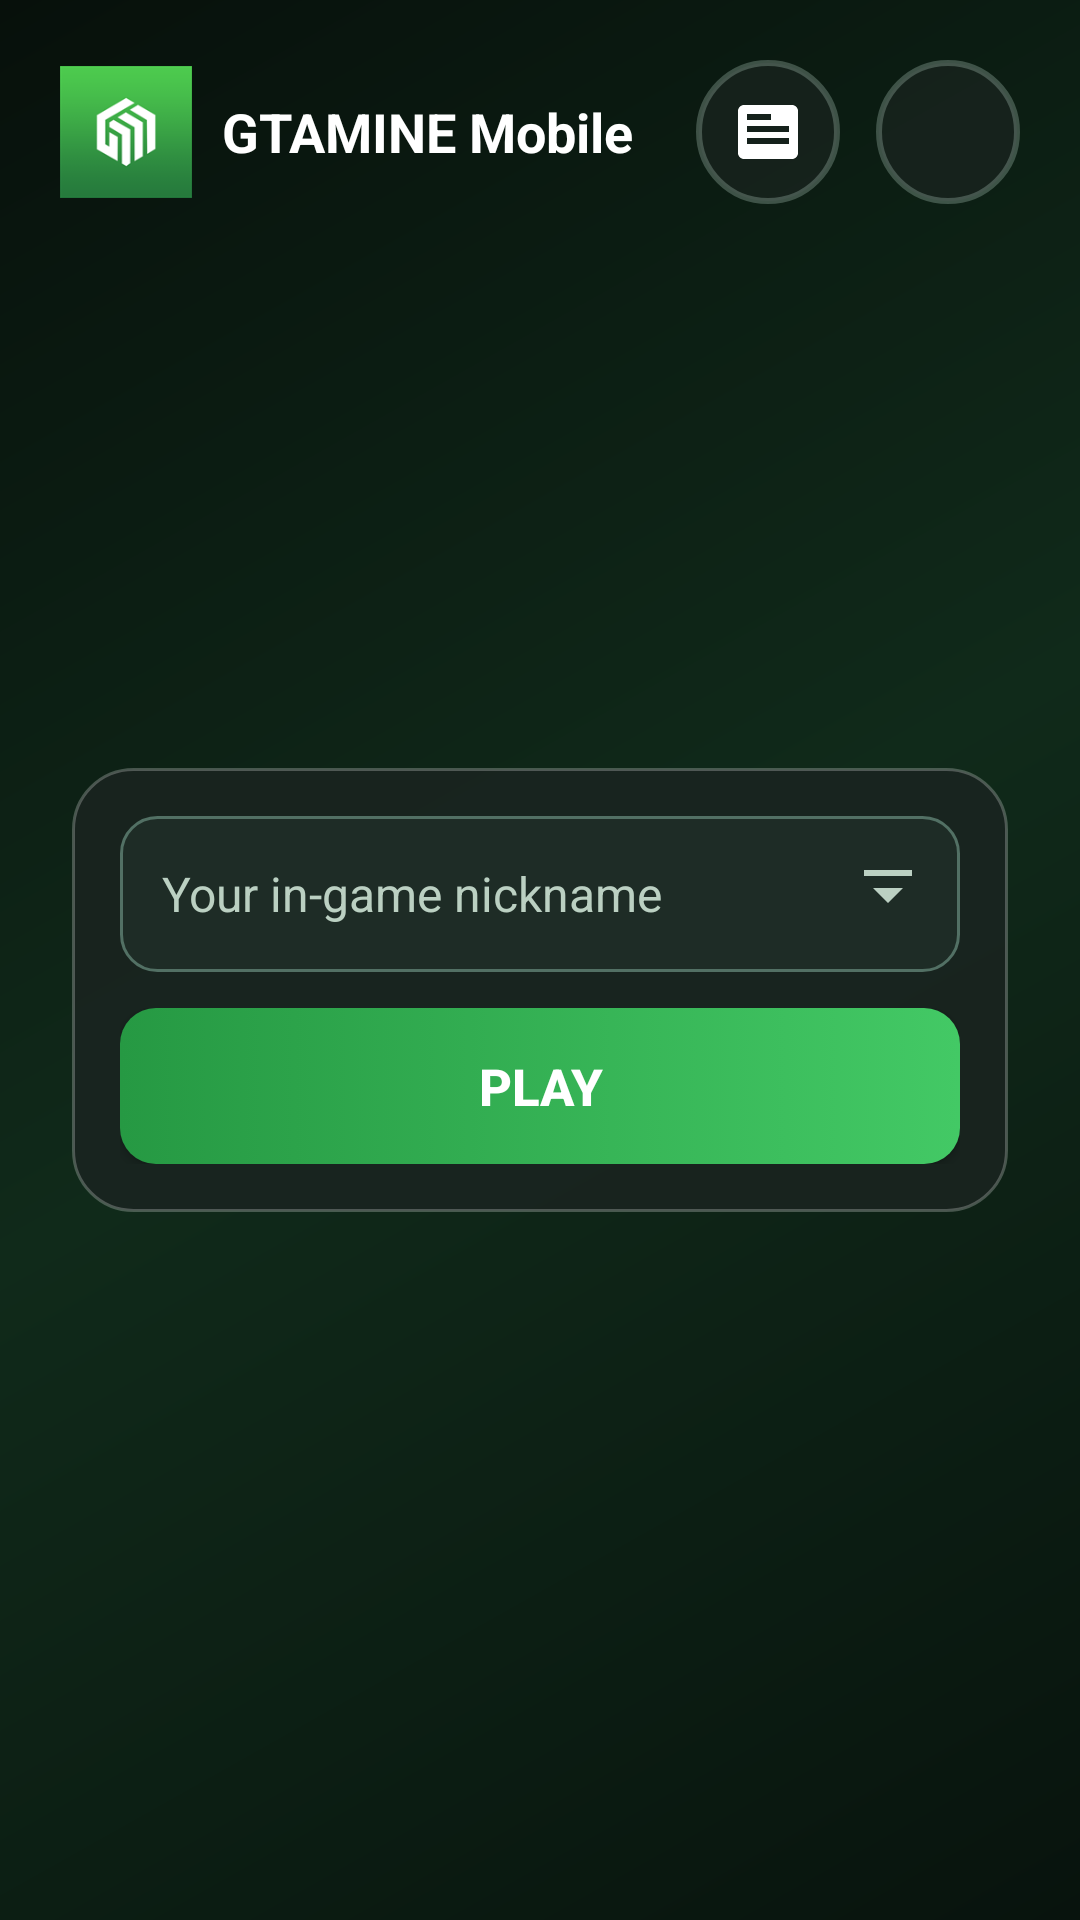

Android layout source for this screen:
<!-- AndroidManifest.xml: application theme AppTheme -->
<!-- res/layout/screen_direct_launcher.xml -->
<FrameLayout xmlns:android="http://schemas.android.com/apk/res/android" xmlns:app="http://schemas.android.com/apk/res-auto" android:layout_width="match_parent" android:layout_height="match_parent" android:background="@drawable/direct_launch_background">
  <androidx.fragment.app.FragmentContainerView android:id="@+id/container_fragment" android:layout_width="match_parent" android:layout_height="match_parent" android:visibility="gone" />
  <com.kdt.mcgui.mcAccountSpinner android:id="@+id/account_spinner" android:layout_width="1dp" android:layout_height="1dp" android:visibility="gone" />
  <androidx.constraintlayout.widget.ConstraintLayout android:id="@+id/direct_launch_view" android:layout_width="match_parent" android:layout_height="match_parent" android:focusable="true" android:focusableInTouchMode="true">
    <LinearLayout android:id="@+id/direct_logo_badge" android:layout_width="wrap_content" android:layout_height="48dp" android:layout_margin="20dp" android:gravity="center_vertical" android:orientation="horizontal" app:layout_constraintStart_toStartOf="parent" app:layout_constraintTop_toTopOf="parent">
      <ImageView android:layout_width="44dp" android:layout_height="44dp" android:contentDescription="@string/app_name" android:src="@mipmap/gtamine_launcher" />
      <TextView android:layout_width="wrap_content" android:layout_height="wrap_content" android:layout_marginStart="10dp" android:text="@string/app_name" android:textColor="@color/primary_text" android:textSize="18sp" android:textStyle="bold" />
    </LinearLayout>
    <LinearLayout android:id="@+id/direct_nickname_card" android:layout_width="0dp" android:layout_height="148dp" android:layout_marginStart="24dp" android:layout_marginEnd="24dp" android:layout_marginTop="12dp" android:layout_marginBottom="60dp" app:layout_constraintWidth_max="360dp" app:layout_constraintStart_toStartOf="parent" app:layout_constraintEnd_toEndOf="parent" app:layout_constraintTop_toBottomOf="@id/direct_logo_badge" app:layout_constraintBottom_toBottomOf="parent" android:background="@drawable/direct_launch_card" android:elevation="8dp" android:orientation="vertical" android:padding="16dp">
      <LinearLayout android:layout_width="match_parent" android:layout_height="52dp" android:background="@drawable/direct_launch_input" android:gravity="center_vertical" android:orientation="horizontal" android:padding="0dp">
        <EditText android:id="@+id/direct_launch_nickname" android:layout_width="0dp" android:layout_height="match_parent" android:layout_weight="1" android:background="@null" android:paddingStart="14dp" android:paddingEnd="4dp" android:hint="@string/direct_launch_nickname_hint" android:contentDescription="@string/direct_launch_nickname_hint" android:imeOptions="actionDone" android:inputType="textVisiblePassword" android:maxLength="16" android:singleLine="true" android:textSize="16sp" android:textColor="@color/primary_text" android:textColorHint="#BBD0C2" />
        <ImageButton android:id="@+id/direct_saved_nicknames" android:layout_width="48dp" android:layout_height="48dp" android:background="?attr/selectableItemBackgroundBorderless" android:contentDescription="@string/direct_saved_nicknames" android:padding="12dp" android:scaleType="fitCenter" android:src="@drawable/ic_nickname_list" android:tint="#BBD0C2" />
      </LinearLayout>
      <LinearLayout android:id="@+id/direct_play_card" android:layout_width="match_parent" android:layout_height="52dp" android:layout_marginTop="12dp" android:orientation="vertical">
        <Button android:id="@+id/direct_launch_button" android:layout_width="match_parent" android:layout_height="52dp" android:background="@drawable/direct_launch_button_background" android:text="@string/direct_launch_button" android:textColor="#FFFFFF" android:textSize="17sp" android:textStyle="bold" />
      </LinearLayout>
    </LinearLayout>
    <LinearLayout android:id="@+id/direct_progress_container" android:layout_width="0dp" android:layout_height="36dp" android:layout_marginTop="8dp" android:orientation="vertical" android:visibility="invisible" app:layout_constraintStart_toStartOf="@id/direct_nickname_card" app:layout_constraintEnd_toEndOf="@id/direct_nickname_card" app:layout_constraintTop_toBottomOf="@id/direct_nickname_card">
      <LinearLayout android:layout_width="match_parent" android:layout_height="24dp" android:gravity="center_vertical" android:orientation="horizontal">
        <TextView android:id="@+id/direct_status_text" android:layout_width="0dp" android:layout_height="match_parent" android:layout_weight="1" android:gravity="center_vertical" android:maxLines="1" android:ellipsize="end" android:text="@string/direct_status_checking" android:textColor="#BBD0C2" android:textSize="12sp" />
        <TextView android:id="@+id/direct_percent_text" android:layout_width="48dp" android:layout_height="match_parent" android:gravity="end|center_vertical" android:textColor="#8EF0A5" android:textSize="12sp" />
      </LinearLayout>
      <ProgressBar android:id="@+id/direct_progress_bar" style="?android:attr/progressBarStyleHorizontal" android:layout_width="match_parent" android:layout_height="4dp" android:layout_marginTop="4dp" android:max="100" android:indeterminateTint="#8EF0A5" android:progressDrawable="@drawable/direct_launch_progress" />
    </LinearLayout>
  </androidx.constraintlayout.widget.ConstraintLayout>
  <ImageButton android:id="@+id/news_button" android:layout_width="48dp" android:layout_height="48dp" android:layout_gravity="top|end" android:layout_marginTop="20dp" android:layout_marginEnd="80dp" android:background="@drawable/direct_settings_button" android:contentDescription="@string/news_button_description" android:onClick="onNewsButtonClicked" android:padding="12dp" android:scaleType="fitCenter" android:src="@drawable/ic_menu_news" android:tint="#FFFFFF" />
  <ImageButton android:id="@+id/setting_button" android:layout_width="48dp" android:layout_height="48dp" android:layout_gravity="top|end" android:layout_marginTop="20dp" android:layout_marginEnd="20dp" android:background="@drawable/direct_settings_button" android:contentDescription="@string/direct_settings_description" android:padding="12dp" android:scaleType="fitCenter" android:src="@drawable/ic_direct_settings" android:tint="#FFFFFF" />
  <FrameLayout android:id="@+id/direct_settings_view" android:layout_width="match_parent" android:layout_height="match_parent" android:background="#F20A1711" android:visibility="gone" android:clickable="true">
    <ScrollView android:layout_width="match_parent" android:layout_height="match_parent" android:fillViewport="true" android:clipToPadding="false" android:padding="20dp">
      <LinearLayout android:layout_width="match_parent" android:layout_height="wrap_content" android:gravity="center_horizontal" android:orientation="vertical">
        <LinearLayout android:layout_width="@dimen/direct_settings_width" android:layout_height="wrap_content" android:orientation="vertical">
          <TextView android:layout_width="match_parent" android:layout_height="40dp" android:text="@string/direct_settings_title" android:textColor="@color/primary_text" android:textSize="24sp" android:textStyle="bold" />
          <LinearLayout android:layout_width="match_parent" android:layout_height="wrap_content" android:layout_marginTop="12dp" android:background="@drawable/direct_launch_card" android:padding="16dp" android:orientation="vertical">
            <TextView android:layout_width="match_parent" android:layout_height="wrap_content" android:text="@string/direct_settings_game" android:textColor="#8EF0A5" android:textSize="12sp" android:textStyle="bold" />
            <TextView android:layout_width="match_parent" android:layout_height="wrap_content" android:layout_marginTop="10dp" android:text="@string/direct_settings_language" android:textColor="@color/primary_text" android:textSize="16sp" />
            <RadioGroup android:id="@+id/direct_language_group" android:layout_width="match_parent" android:layout_height="48dp" android:orientation="horizontal">
              <RadioButton android:id="@+id/direct_language_russian" android:layout_width="0dp" android:layout_height="match_parent" android:layout_weight="1" android:buttonTint="#8EF0A5" android:text="Русский" android:textColor="@color/primary_text" />
              <RadioButton android:id="@+id/direct_language_english" android:layout_width="0dp" android:layout_height="match_parent" android:layout_weight="1" android:buttonTint="#8EF0A5" android:text="English" android:textColor="@color/primary_text" />
            </RadioGroup>
          </LinearLayout>
          <LinearLayout android:layout_width="match_parent" android:layout_height="wrap_content" android:layout_marginTop="12dp" android:background="@drawable/direct_launch_card" android:padding="16dp" android:orientation="vertical">
            <TextView android:layout_width="match_parent" android:layout_height="wrap_content" android:text="@string/direct_settings_performance" android:textColor="#8EF0A5" android:textSize="12sp" android:textStyle="bold" />
            <LinearLayout android:layout_width="match_parent" android:layout_height="32dp" android:layout_marginTop="8dp" android:gravity="center_vertical">
              <TextView android:layout_width="0dp" android:layout_height="wrap_content" android:layout_weight="1" android:text="@string/direct_settings_ram" android:textColor="@color/primary_text" android:textSize="14sp" />
              <TextView android:id="@+id/direct_ram_value" android:layout_width="wrap_content" android:layout_height="wrap_content" android:textColor="#8EF0A5" android:textSize="14sp" android:textStyle="bold" />
            </LinearLayout>
            <SeekBar android:id="@+id/direct_ram_seekbar" android:layout_width="match_parent" android:layout_height="48dp" android:max="4096" android:progressTint="@color/gtamine_accent" android:thumbTint="@color/gtamine_accent" />
          </LinearLayout>
          <Button android:layout_width="match_parent" android:layout_height="48dp" android:layout_marginTop="16dp" android:background="@drawable/direct_launch_button_background" android:onClick="onDirectSettingsBackClicked" android:text="@string/direct_settings_back" android:textColor="#FFFFFF" android:textStyle="bold" />
        </LinearLayout>
      </LinearLayout>
    </ScrollView>
  </FrameLayout>
  <include layout="@layout/panel_saved_nicknames" />
  <com.kdt.mcgui.ProgressLayout android:id="@+id/progress_layout" android:layout_width="match_parent" android:layout_height="wrap_content" android:visibility="gone" />
</FrameLayout>
<!-- res/layout/panel_saved_nicknames.xml (included above) -->
<androidx.constraintlayout.widget.ConstraintLayout xmlns:android="http://schemas.android.com/apk/res/android"
    xmlns:app="http://schemas.android.com/apk/res-auto" android:id="@+id/direct_nicknames_panel"
    android:layout_width="match_parent" android:layout_height="match_parent"
    android:background="#F20A1711" android:visibility="gone" android:clickable="true" android:focusable="true">
    <ScrollView android:layout_width="0dp" android:layout_height="wrap_content"
        android:layout_margin="16dp" android:background="@drawable/direct_launch_card"
        app:layout_constraintWidth_max="380dp" app:layout_constrainedHeight="true"
        app:layout_constraintStart_toStartOf="parent" app:layout_constraintEnd_toEndOf="parent"
        app:layout_constraintTop_toTopOf="parent" app:layout_constraintBottom_toBottomOf="parent">
        <LinearLayout android:layout_width="match_parent" android:layout_height="wrap_content"
            android:orientation="vertical" android:padding="16dp" android:focusableInTouchMode="true">
            <LinearLayout android:layout_width="match_parent" android:layout_height="48dp" android:gravity="center_vertical">
                <TextView android:layout_width="0dp" android:layout_height="wrap_content" android:layout_weight="1"
                    android:text="@string/direct_saved_nicknames" android:textColor="#FFFFFF" android:textSize="18sp" android:textStyle="bold" />
                <ImageButton android:id="@+id/direct_nicknames_close" android:layout_width="48dp" android:layout_height="48dp"
                    android:padding="14dp" android:scaleType="fitCenter" android:src="@drawable/ic_nickname_close"
                    android:background="?attr/selectableItemBackgroundBorderless" android:contentDescription="@string/direct_nickname_close" />
            </LinearLayout>
            <LinearLayout android:layout_width="match_parent" android:layout_height="48dp" android:layout_marginTop="8dp">
                <EditText android:id="@+id/direct_nickname_editor" android:layout_width="0dp" android:layout_height="match_parent"
                    android:layout_weight="1" android:layout_marginEnd="8dp" android:background="@drawable/direct_launch_input"
                    android:hint="@string/direct_launch_nickname_hint" android:inputType="textVisiblePassword" android:imeOptions="actionDone"
                    android:maxLength="16" android:singleLine="true" android:textSize="15sp" android:textColor="#FFFFFF" android:textColorHint="#BBD0C2" />
                <Button android:id="@+id/direct_nickname_save" android:layout_width="96dp" android:layout_height="match_parent"
                    android:minWidth="0dp" android:background="@drawable/direct_launch_button_background"
                    android:text="@string/direct_nickname_save" android:textAllCaps="false" android:textSize="13sp" android:textColor="#FFFFFF" />
            </LinearLayout>
            <TextView android:id="@+id/direct_nickname_error" android:layout_width="match_parent" android:layout_height="wrap_content"
                android:layout_marginTop="6dp" android:textColor="#FFAAA2" android:textSize="12sp" android:visibility="gone" android:accessibilityLiveRegion="polite" />
            <LinearLayout android:id="@+id/direct_nickname_delete_confirmation" android:layout_width="match_parent"
                android:layout_height="wrap_content" android:layout_marginTop="8dp" android:orientation="vertical" android:visibility="gone">
                <TextView android:id="@+id/direct_nickname_delete_text" android:layout_width="match_parent" android:layout_height="wrap_content"
                    android:textColor="#FFAAA2" android:textSize="13sp" />
                <LinearLayout android:layout_width="match_parent" android:layout_height="44dp" android:layout_marginTop="4dp">
                    <Button android:id="@+id/direct_nickname_delete_confirm" android:layout_width="0dp" android:layout_height="match_parent"
                        android:layout_weight="1" android:text="@string/direct_nickname_delete" android:textAllCaps="false" android:textColor="#FFAAA2"
                        android:background="?attr/selectableItemBackground" />
                    <Button android:id="@+id/direct_nickname_delete_cancel" android:layout_width="0dp" android:layout_height="match_parent"
                        android:layout_weight="1" android:text="@android:string/cancel" android:textAllCaps="false" android:textColor="#BBD0C2"
                        android:background="?attr/selectableItemBackground" />
                </LinearLayout>
            </LinearLayout>
            <LinearLayout android:id="@+id/direct_nickname_list" android:layout_width="match_parent" android:layout_height="wrap_content"
                android:layout_marginTop="8dp" android:orientation="vertical" />
            <TextView android:id="@+id/direct_nickname_empty" android:layout_width="match_parent" android:layout_height="wrap_content"
                android:paddingTop="12dp" android:paddingBottom="4dp" android:text="@string/direct_nickname_empty"
                android:textColor="#BBD0C2" android:textSize="13sp" android:visibility="gone" />
        </LinearLayout>
    </ScrollView>
</androidx.constraintlayout.widget.ConstraintLayout>
<!-- resources referenced by this layout -->
<resources>
  <color name="gtamine_accent">#43C965</color>
  <color name="primary_text">#FFFFFF</color>
  <dimen name="direct_settings_width">280dp</dimen>
  <!-- drawable direct_launch_background (drawable) -->
  <?xml version="1.0" encoding="utf-8"?>
  <shape xmlns:android="http://schemas.android.com/apk/res/android"
      android:shape="rectangle">
      <gradient
          android:angle="135"
          android:startColor="#08130D"
          android:centerColor="#102A1A"
          android:endColor="#07100B" />
  </shape>
  <!-- drawable direct_launch_card (drawable) -->
  <?xml version="1.0" encoding="utf-8"?>
  <shape xmlns:android="http://schemas.android.com/apk/res/android"
      android:shape="rectangle">
      <solid android:color="#D91A2420" />
      <stroke
          android:width="1dp"
          android:color="#3DFFFFFF" />
      <corners android:radius="20dp" />
  </shape>
  <!-- drawable direct_settings_button (drawable) -->
  <?xml version="1.0" encoding="utf-8"?>
  <selector xmlns:android="http://schemas.android.com/apk/res/android">
      <item android:state_pressed="true">
          <shape android:shape="oval">
              <solid android:color="#CC173126" />
              <stroke android:width="2dp" android:color="#66A8F0B5" />
          </shape>
      </item>
      <item>
          <shape android:shape="oval">
              <solid android:color="#B31A2420" />
              <stroke android:width="2dp" android:color="#668AA397" />
          </shape>
      </item>
  </selector>
  <!-- drawable ic_menu_news (drawable) -->
  <vector xmlns:android="http://schemas.android.com/apk/res/android"
      android:width="24dp"
      android:height="24dp"
      android:viewportWidth="24"
      android:viewportHeight="24">
      <path
          android:fillColor="#FFFFFFFF"
          android:pathData="M4,3C2.9,3 2,3.9 2,5v14c0,1.1 0.9,2 2,2h16c1.1,0 2,-0.9 2,-2V5c0,-1.1 -0.9,-2 -2,-2H4zM5,6h8v2H5V6zM5,10h14v2H5v-2zM5,14h14v2H5v-2zM5,18h9v-2H5v2z" />
  </vector>
  <!-- drawable ic_nickname_close (drawable) -->
  <vector xmlns:android="http://schemas.android.com/apk/res/android" android:width="24dp" android:height="24dp" android:viewportWidth="24" android:viewportHeight="24">
      <path android:fillColor="#BBD0C2" android:pathData="M6.4,5L12,10.6 17.6,5 19,6.4 13.4,12 19,17.6 17.6,19 12,13.4 6.4,19 5,17.6 10.6,12 5,6.4z" />
  </vector>
  <!-- drawable ic_nickname_list (drawable) -->
  <vector xmlns:android="http://schemas.android.com/apk/res/android" android:width="24dp" android:height="24dp" android:viewportWidth="24" android:viewportHeight="24">
      <path android:fillColor="#FFFFFF" android:pathData="M7,10l5,5 5,-5zM4,4h16v2H4z" />
  </vector>
  <string name="app_name" translatable="false">GTAMINE Mobile</string>
  <string name="direct_launch_button">Play</string>
  <string name="direct_launch_nickname_hint">Your in-game nickname</string>
  <string name="direct_nickname_close">Close nicknames</string>
  <string name="direct_nickname_delete">Delete nickname</string>
  <string name="direct_nickname_empty">No saved nicknames yet. Enter one above and press Save.</string>
  <string name="direct_nickname_save">Save</string>
  <string name="direct_saved_nicknames">Saved nicknames</string>
  <string name="direct_settings_back">Back</string>
  <string name="direct_settings_description">Launcher settings</string>
  <string name="direct_settings_game">GAME</string>
  <string name="direct_settings_language">Minecraft language</string>
  <string name="direct_settings_performance">PERFORMANCE</string>
  <string name="direct_settings_ram">Memory for Minecraft</string>
  <string name="direct_settings_title">Settings</string>
  <string name="direct_status_checking">Checking files…</string>
  <string name="news_button_description">News</string>
  <color name="background_status_bar">#242424</color>
  <color name="background_app">#0D1F15</color>
</resources>
